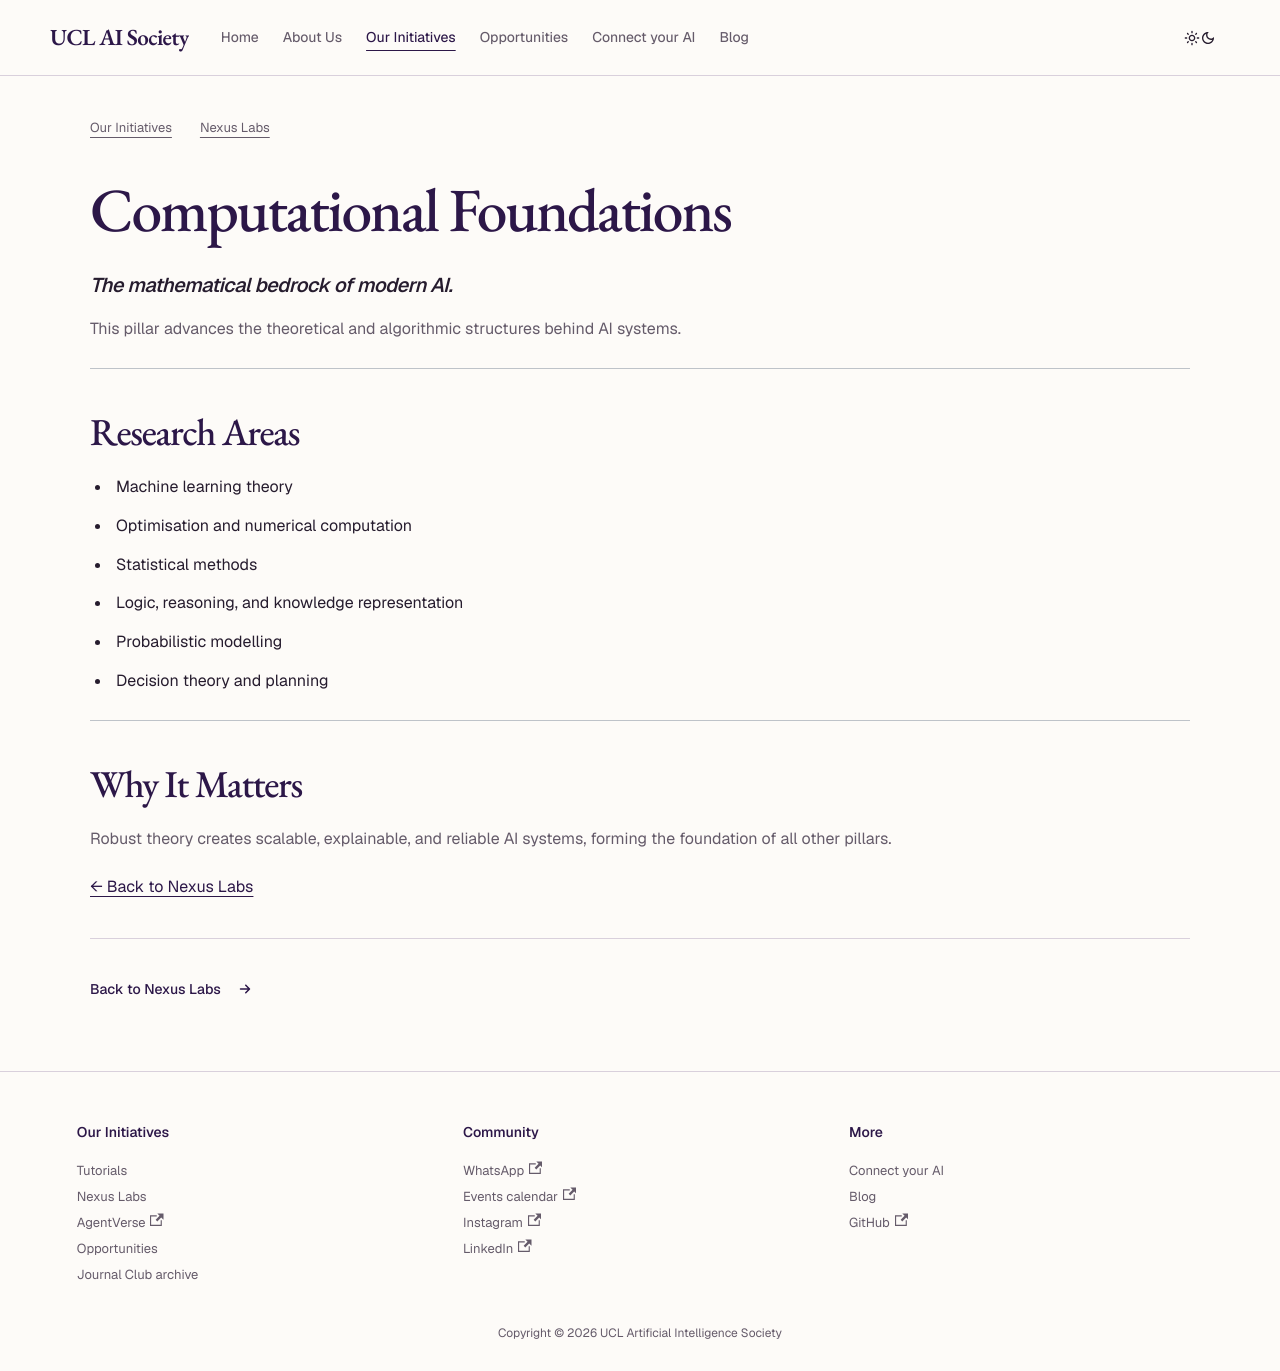

repository: UCLAIS/UCLAIS.github.io · page: our-initiatives/Nexus-Labs/Research Pillars/computational-foundations/index.html · generator: docusaurus

# Computational Foundations
### *The mathematical bedrock of modern AI.*

This pillar advances the theoretical and algorithmic structures behind AI systems.

---

## Research Areas

- Machine learning theory  
- Optimisation and numerical computation  
- Statistical methods  
- Logic, reasoning, and knowledge representation  
- Probabilistic modelling  
- Decision theory and planning  

---

## Why It Matters

Robust theory creates scalable, explainable, and reliable AI systems, forming the foundation of all other pillars.

[← Back to Nexus Labs](/our-initiatives/Nexus-Labs/)
